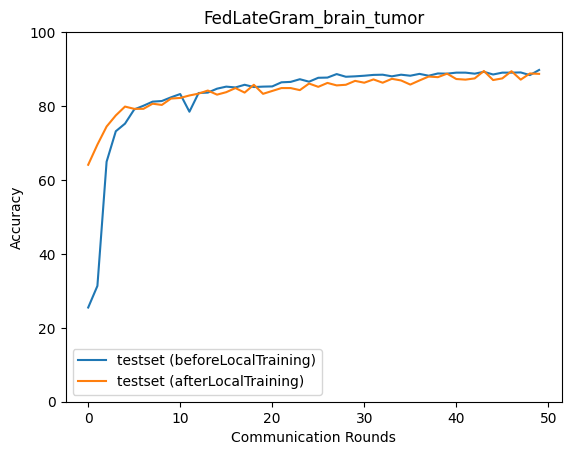

Values plotted in this chart, from the file beside it:
epoch, accuracy_test_before, macro_f1_test_before, macro_precision_test_before, macro_recall_test_before, accuracy_test_after, macro_f1_test_after, macro_precision_test_after, macro_recall_test_after
0, 25.49, 12.07, 28.67, 25.7, 64.11, 63.53, 64.36, 64.36
1, 31.33, 21.58, 46.23, 31.23, 69.56, 69.12, 69.78, 69.83
2, 64.94, 64.42, 66.75, 65.18, 74.46, 74.42, 74.48, 74.56
3, 73.18, 73.16, 73.37, 73.22, 77.46, 77.35, 77.82, 77.63
4, 75.24, 75.15, 75.72, 75.4, 79.86, 79.86, 79.84, 79.96
5, 79.08, 78.98, 79.14, 79.17, 79.24, 79.14, 79.23, 79.4
6, 80.08, 80.05, 80.45, 80.16, 79.24, 79.36, 79.46, 79.32
7, 81.19, 81.2, 81.73, 81.27, 80.63, 80.73, 80.89, 80.74
8, 81.36, 81.35, 81.68, 81.45, 80.3, 80.37, 80.48, 80.38
9, 82.36, 82.38, 82.91, 82.44, 82.03, 82.08, 82.07, 82.12
10, 83.25, 83.28, 83.68, 83.31, 82.19, 82.2, 82.2, 82.31
11, 78.46, 78.74, 79.16, 78.5, 82.86, 82.93, 82.96, 82.94
12, 83.53, 83.61, 84.14, 83.58, 83.36, 83.38, 83.34, 83.44
13, 83.64, 83.64, 83.87, 83.72, 84.2, 84.24, 84.28, 84.27
14, 84.7, 84.74, 84.89, 84.78, 83.08, 83.05, 83.01, 83.19
15, 85.25, 85.25, 85.53, 85.31, 83.75, 83.76, 83.77, 83.86
16, 85.03, 85.01, 85.32, 85.11, 84.86, 84.88, 84.94, 84.93
17, 85.75, 85.76, 86.25, 85.79, 83.64, 83.6, 83.69, 83.78
18, 85.14, 85.14, 85.23, 85.25, 85.75, 85.76, 85.81, 85.87
19, 85.25, 85.28, 85.55, 85.35, 83.31, 83.34, 83.38, 83.4
20, 85.31, 85.32, 85.54, 85.41, 84.08, 84.07, 84.1, 84.21
21, 86.42, 86.42, 86.62, 86.5, 84.86, 84.94, 85.01, 84.92
22, 86.53, 86.6, 86.87, 86.59, 84.86, 84.85, 84.85, 84.94
23, 87.26, 87.3, 87.54, 87.31, 84.31, 84.32, 84.27, 84.39
24, 86.59, 86.64, 86.81, 86.66, 86.09, 86.12, 86.17, 86.18
25, 87.65, 87.66, 88, 87.69, 85.2, 85.25, 85.27, 85.26
26, 87.7, 87.77, 87.96, 87.76, 86.25, 86.28, 86.27, 86.35
27, 88.65, 88.71, 89.01, 88.68, 85.59, 85.59, 85.62, 85.71
28, 87.92, 87.97, 88.15, 87.99, 85.75, 85.77, 85.74, 85.84
29, 88.04, 88.04, 88.26, 88.09, 86.81, 86.86, 86.85, 86.87
30, 88.2, 88.25, 88.51, 88.25, 86.31, 86.39, 86.41, 86.38
31, 88.43, 88.48, 88.81, 88.45, 87.2, 87.19, 87.17, 87.3
32, 88.48, 88.5, 88.53, 88.57, 86.31, 86.34, 86.39, 86.41
33, 88.04, 88.1, 88.27, 88.1, 87.37, 87.4, 87.38, 87.43
34, 88.48, 88.54, 88.77, 88.52, 86.92, 86.89, 86.86, 87.04
35, 88.2, 88.24, 88.39, 88.26, 85.81, 85.88, 85.93, 85.86
36, 88.7, 88.75, 88.91, 88.76, 86.92, 86.98, 87, 86.99
37, 88.2, 88.26, 88.53, 88.25, 87.98, 87.97, 87.94, 88.05
38, 88.81, 88.83, 88.98, 88.87, 87.81, 87.83, 87.79, 87.89
39, 88.76, 88.8, 88.87, 88.83, 88.76, 88.8, 88.78, 88.84
40, 89.04, 89.07, 89.17, 89.1, 87.31, 87.32, 87.35, 87.39
41, 89.04, 89.05, 89.22, 89.1, 87.15, 87.19, 87.2, 87.21
42, 88.76, 88.81, 88.85, 88.84, 87.48, 87.51, 87.52, 87.55
43, 89.26, 89.31, 89.57, 89.3, 89.48, 89.5, 89.52, 89.54
44, 88.54, 88.6, 88.73, 88.61, 87.03, 87.12, 87.2, 87.08
45, 89.04, 89.13, 89.47, 89.07, 87.48, 87.55, 87.6, 87.53
46, 89.04, 89.1, 89.21, 89.1, 89.43, 89.47, 89.46, 89.5
47, 89.09, 89.13, 89.34, 89.15, 87.15, 87.22, 87.26, 87.21
48, 88.37, 88.45, 88.63, 88.43, 88.81, 88.85, 88.87, 88.89
49, 89.76, 89.82, 89.97, 89.82, 88.7, 88.77, 88.81, 88.79
